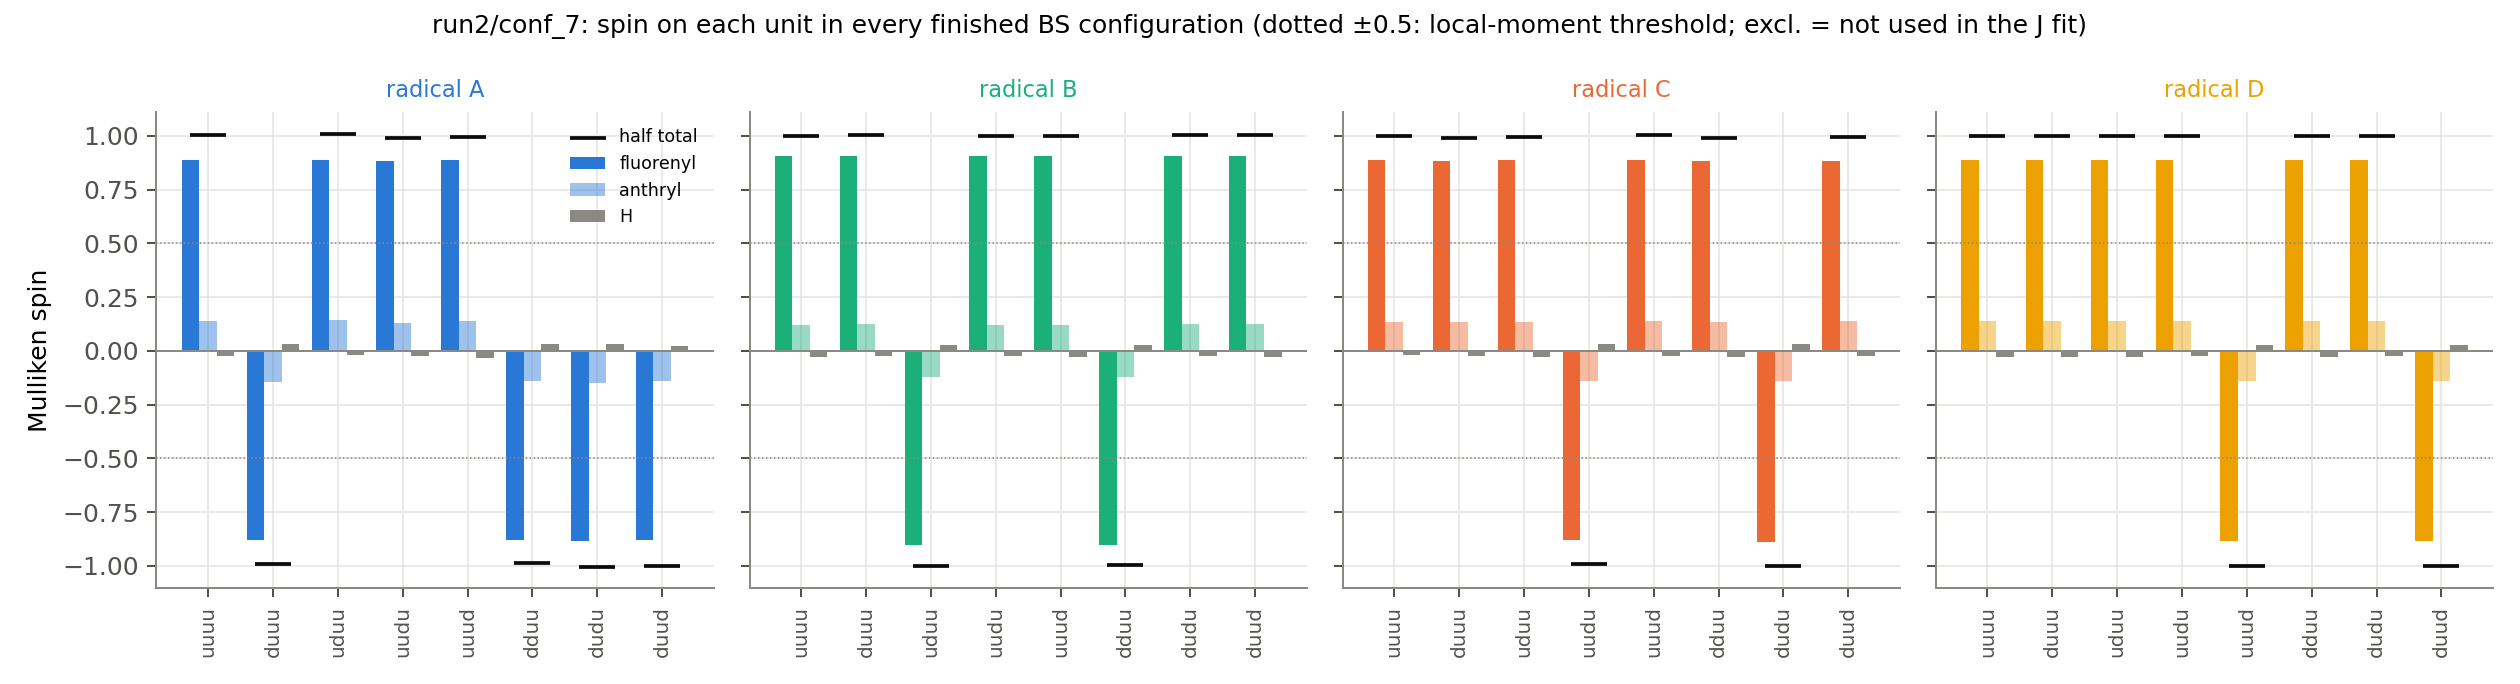

The table this chart was drawn from, first rows:
config, used_in_fit, radical, spin_half, spin_fluorenyl, spin_anthryl, spin_H, spin_C9, frac_fluorenyl, abs_spin_half
uuuu, True, A, 1.003, 0.8864, 0.1383, -0.02199, 0.5412, 0.884, 3.084
uuuu, True, B, 0.9993, 0.9069, 0.1196, -0.02715, 0.5548, 0.9075, 3.007
uuuu, True, C, 1, 0.8881, 0.1339, -0.02159, 0.5455, 0.8878, 3.066
uuuu, True, D, 0.9977, 0.8862, 0.138, -0.02658, 0.5368, 0.8883, 3.013
duuu, True, A, -0.9934, -0.8808, -0.1426, 0.03003, -0.5427, 0.8866, 3.06
duuu, True, B, 1.004, 0.9066, 0.1231, -0.02601, 0.5537, 0.9033, 3.042
duuu, True, C, 0.9919, 0.8813, 0.1333, -0.02262, 0.5485, 0.8884, 3.11
duuu, True, D, 0.9977, 0.8862, 0.1385, -0.02694, 0.537, 0.8882, 3.017
uduu, True, A, 1.008, 0.8854, 0.143, -0.02021, 0.5394, 0.8782, 3.085
uduu, True, B, -1.002, -0.9052, -0.1235, 0.02655, -0.5521, 0.9033, 3.014
uduu, True, C, 0.9955, 0.8884, 0.1353, -0.02818, 0.5463, 0.8924, 3.053
uduu, True, D, 0.9984, 0.8863, 0.1388, -0.02664, 0.5364, 0.8876, 3.015
uudu, True, A, 0.9915, 0.8845, 0.1298, -0.02279, 0.548, 0.8921, 3.103
uudu, True, B, 1, 0.9067, 0.1194, -0.02603, 0.5551, 0.9066, 3.016
uudu, True, C, -0.9918, -0.8819, -0.1403, 0.03043, -0.546, 0.8892, 3.079
uudu, True, D, 1, 0.8863, 0.1396, -0.02575, 0.5357, 0.8862, 3.038
uuud, True, A, 0.9967, 0.8875, 0.1408, -0.03152, 0.541, 0.8904, 3.081
uuud, True, B, 0.9993, 0.9068, 0.1196, -0.02709, 0.555, 0.9074, 3.008
uuud, True, C, 1.004, 0.8886, 0.1379, -0.02232, 0.5452, 0.8849, 3.096
uuud, True, D, -1, -0.886, -0.1411, 0.0269, -0.5346, 0.8858, 3.013
dduu, True, A, -0.9878, -0.8811, -0.1391, 0.03238, -0.5427, 0.8919, 3.013
dduu, True, B, -0.9979, -0.9051, -0.121, 0.02825, -0.5526, 0.907, 2.963
dduu, True, C, 0.988, 0.8834, 0.134, -0.02942, 0.5517, 0.8941, 3.114
dduu, True, D, 0.9977, 0.8866, 0.1378, -0.02681, 0.5376, 0.8887, 3.014
dudu, True, A, -1.003, -0.8858, -0.1481, 0.03046, -0.5391, 0.8828, 3.075
dudu, True, B, 1.003, 0.9061, 0.1228, -0.02554, 0.554, 0.9031, 3.022
dudu, True, C, -0.9997, -0.8883, -0.1413, 0.02984, -0.5427, 0.8885, 3.054
dudu, True, D, 0.9998, 0.8868, 0.1393, -0.02633, 0.5363, 0.887, 3.026
duud, True, A, -0.9995, -0.8811, -0.1397, 0.02132, -0.5468, 0.8815, 3.06
duud, True, B, 1.004, 0.907, 0.1234, -0.02638, 0.5546, 0.9034, 3.04
duud, True, C, 0.9965, 0.8831, 0.1372, -0.02382, 0.5504, 0.8862, 3.157
duud, True, D, -1.001, -0.8863, -0.1412, 0.02661, -0.5365, 0.8855, 2.971
